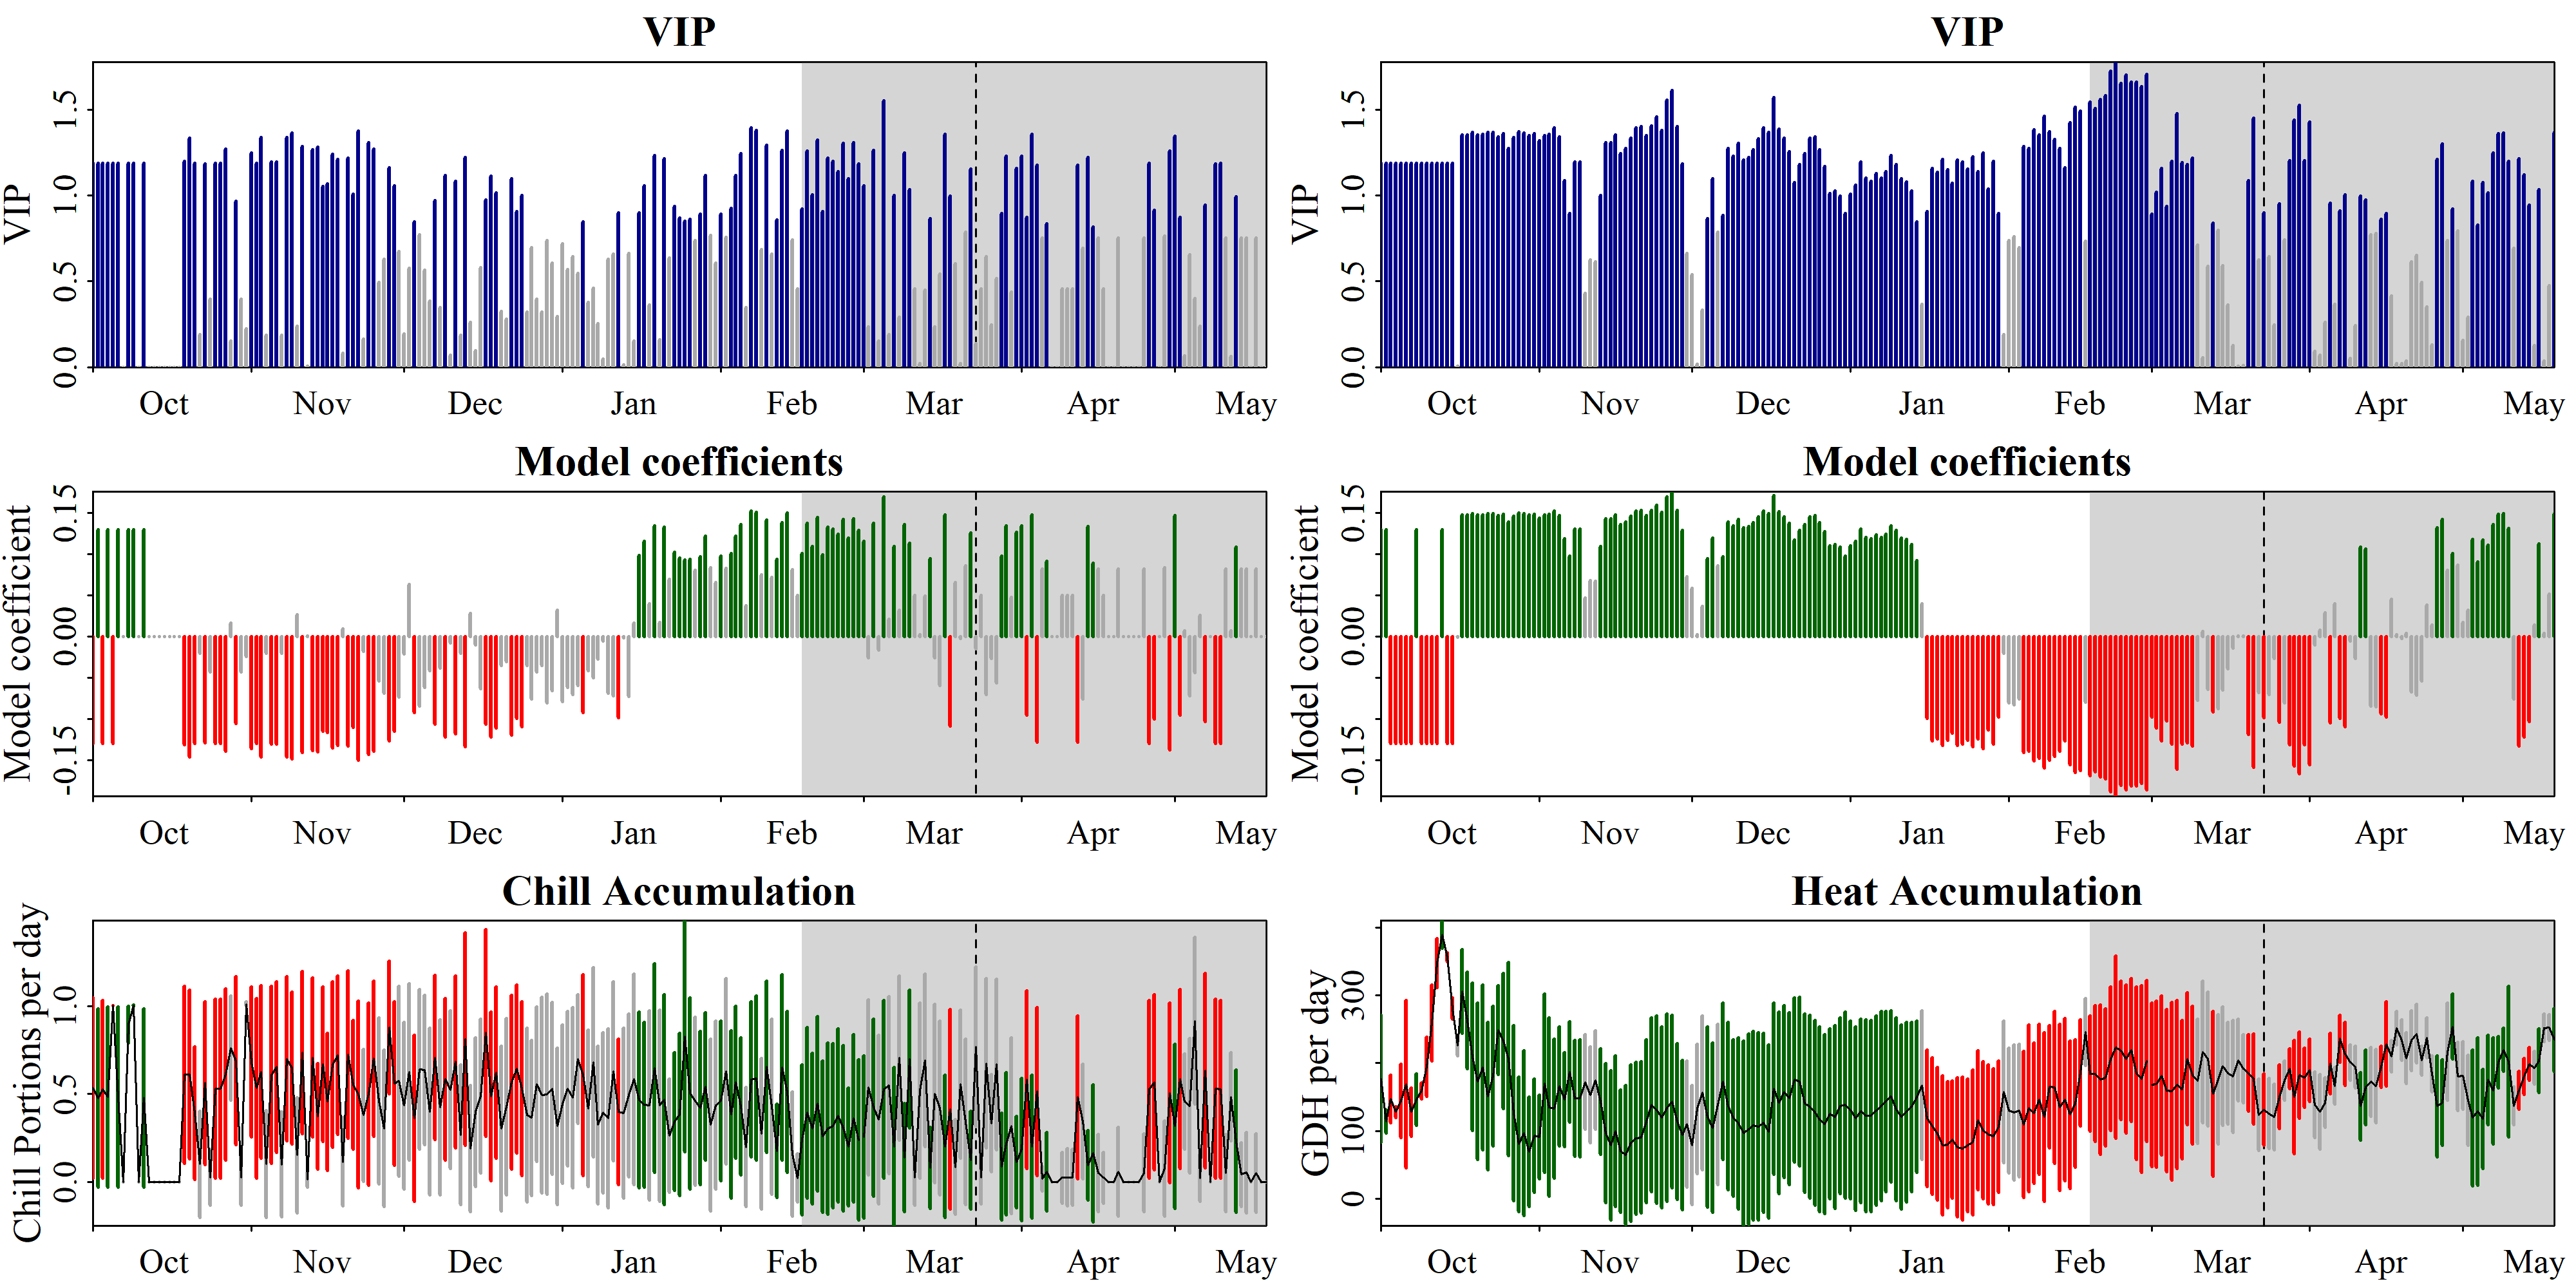

Values plotted in this chart, from the file beside it:
Date, Type, JDay, Coef, VIP, MetricMean, MetricStdev
1001, Chill, -91, -0.1297, 1.187, 0.5323, 0.5128
1002, Chill, -90, 0.1297, 1.187, 0.4764, 0.5072
1003, Chill, -89, -0.1297, 1.187, 0.525, 0.5057
1004, Chill, -88, 0.1297, 1.187, 0.4818, 0.513
1005, Chill, -87, -0.1297, 1.187, 1.004, 0.0005314
1006, Chill, -86, 0.1297, 1.187, 0.4815, 0.5126
1007, Chill, -85, 0, 0, 0, 0
1008, Chill, -84, 0.1297, 1.187, 0.8944, 0.1037
1009, Chill, -83, 0.1297, 1.187, 1.002, 0.002926
1010, Chill, -82, 0, 0, 0, 0
1011, Chill, -81, 0.1297, 1.187, 0.4772, 0.5081
1012, Chill, -80, 0, 0, 0, 0
1013, Chill, -79, 0, 0, 0, 0
1014, Chill, -78, 0, 0, 0, 0
1015, Chill, -77, 0, 0, 0, 0
1016, Chill, -76, 0, 0, 0, 0
1017, Chill, -75, 0, 0, 0, 0
1018, Chill, -74, 0, 0, 0, 0
1019, Chill, -73, -0.1312, 1.2, 0.6097, 0.5042
1020, Chill, -72, -0.146, 1.336, 0.6103, 0.4789
1021, Chill, -71, -0.1297, 1.187, 0.3918, 0.3774
1022, Chill, -70, -0.02057, 0.1883, 0.09982, 0.3033
1023, Chill, -69, -0.1293, 1.183, 0.5614, 0.4646
1024, Chill, -68, -0.04342, 0.3973, 0.02518, 0.1592
1025, Chill, -67, -0.1297, 1.187, 0.5288, 0.5094
1026, Chill, -66, -0.1297, 1.187, 0.5284, 0.509
1027, Chill, -65, -0.1389, 1.271, 0.6103, 0.4876
1028, Chill, -64, 0.01645, 0.1505, 0.7603, 0.2979
1029, Chill, -63, -0.1055, 0.9656, 0.6887, 0.4786
1030, Chill, -62, -0.04336, 0.3968, 0.02538, 0.1598
1031, Chill, -61, -0.02455, 0.2247, 1.01, 0.01289
1101, Chill, -60, -0.1363, 1.247, 0.6816, 0.4266
1102, Chill, -59, -0.1297, 1.187, 0.5319, 0.5124
1103, Chill, -58, -0.1464, 1.34, 0.6263, 0.4913
1104, Chill, -57, -0.02043, 0.1869, 0.1005, 0.3053
1105, Chill, -56, -0.1308, 1.197, 0.6084, 0.5031
1106, Chill, -55, -0.1307, 1.196, 0.6532, 0.4854
1107, Chill, -54, -0.02028, 0.1856, 0.09889, 0.3005
1108, Chill, -53, -0.1463, 1.338, 0.6993, 0.4669
1109, Chill, -52, -0.149, 1.363, 0.6476, 0.4317
1110, Chill, -51, 0.02622, 0.2399, 0.1511, 0.3285
1111, Chill, -50, -0.1407, 1.287, 0.735, 0.4628
1112, Chill, -49, 0.0006239, 0.005709, 0.012, 0.04162
1113, Chill, -48, -0.1385, 1.267, 0.7064, 0.4532
1114, Chill, -47, -0.1401, 1.282, 0.3714, 0.2997
1115, Chill, -46, -0.115, 1.052, 0.6684, 0.4388
1116, Chill, -45, -0.1166, 1.067, 0.4554, 0.3913
1117, Chill, -44, -0.1356, 1.241, 0.6656, 0.4707
1118, Chill, -43, -0.1323, 1.211, 0.7205, 0.452
1119, Chill, -42, 0.009013, 0.08248, 0.1126, 0.2512
1120, Chill, -41, -0.1332, 1.219, 0.7243, 0.4768
1121, Chill, -40, -0.1101, 1.007, 0.5519, 0.365
1122, Chill, -39, -0.1503, 1.375, 0.4959, 0.5308
1123, Chill, -38, -0.0177, 0.1619, 0.3779, 0.3756
1124, Chill, -37, -0.1428, 1.307, 0.499, 0.5196
1125, Chill, -36, -0.1389, 1.271, 0.7006, 0.4424
1126, Chill, -35, -0.05385, 0.4927, 0.4599, 0.4718
1127, Chill, -34, -0.06878, 0.6294, 0.3043, 0.4436
1128, Chill, -33, -0.127, 1.162, 0.8771, 0.3776
1129, Chill, -32, -0.1154, 1.056, 0.5591, 0.466
... 404 more rows
